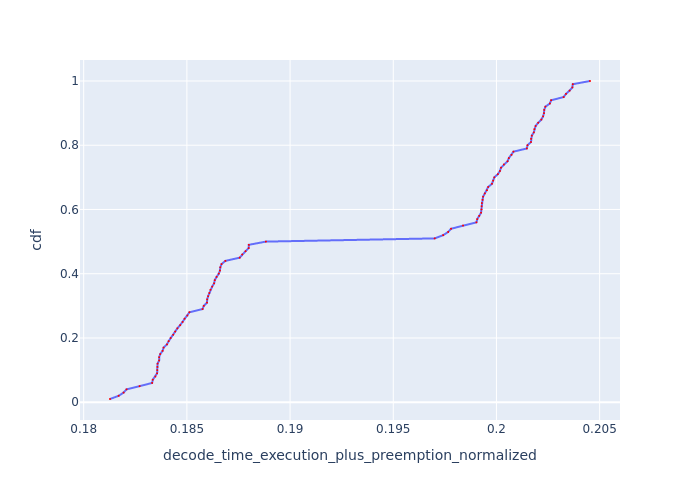

Source data for this figure (header and first rows):
Request Id, decode_time_execution_plus_preemption_no…, cdf
0_17, 0.1813, 0.01
0_15, 0.1817, 0.02
0_19, 0.1819, 0.03
0_11, 0.1821, 0.04
0_3, 0.1827, 0.05
0_39, 0.1833, 0.06
0_41, 0.1833, 0.07
0_9, 0.1835, 0.08
0_13, 0.1836, 0.09
0_47, 0.1836, 0.1
0_23, 0.1836, 0.11
0_31, 0.1836, 0.12
0_21, 0.1837, 0.13
0_33, 0.1837, 0.14
0_5, 0.1837, 0.15
0_29, 0.1838, 0.16
0_43, 0.1839, 0.17
0_75, 0.184, 0.18
0_45, 0.1841, 0.19
0_35, 0.1842, 0.2
0_49, 0.1843, 0.21
0_71, 0.1844, 0.22
0_25, 0.1845, 0.23
0_65, 0.1847, 0.24
0_73, 0.1848, 0.25
0_55, 0.1849, 0.26
0_27, 0.185, 0.27
0_37, 0.1851, 0.28
0_99, 0.1858, 0.29
0_53, 0.1858, 0.3
0_57, 0.186, 0.31
0_83, 0.186, 0.32
0_7, 0.186, 0.33
0_69, 0.1861, 0.34
0_63, 0.1861, 0.35
0_51, 0.1862, 0.36
0_85, 0.1863, 0.37
0_1, 0.1864, 0.38
0_77, 0.1864, 0.39
0_59, 0.1865, 0.4
0_79, 0.1866, 0.41
0_81, 0.1866, 0.42
0_61, 0.1867, 0.43
0_89, 0.1869, 0.44
0_93, 0.1876, 0.45
0_91, 0.1877, 0.46
0_87, 0.1878, 0.47
0_95, 0.188, 0.48
0_67, 0.188, 0.49
0_97, 0.1888, 0.5
0_16, 0.197, 0.51
0_14, 0.1974, 0.52
0_18, 0.1977, 0.53
0_10, 0.1978, 0.54
0_2, 0.1984, 0.55
0_38, 0.199, 0.56
0_40, 0.1991, 0.57
0_8, 0.1992, 0.58
0_30, 0.1993, 0.59
0_12, 0.1993, 0.6
... 40 more rows
